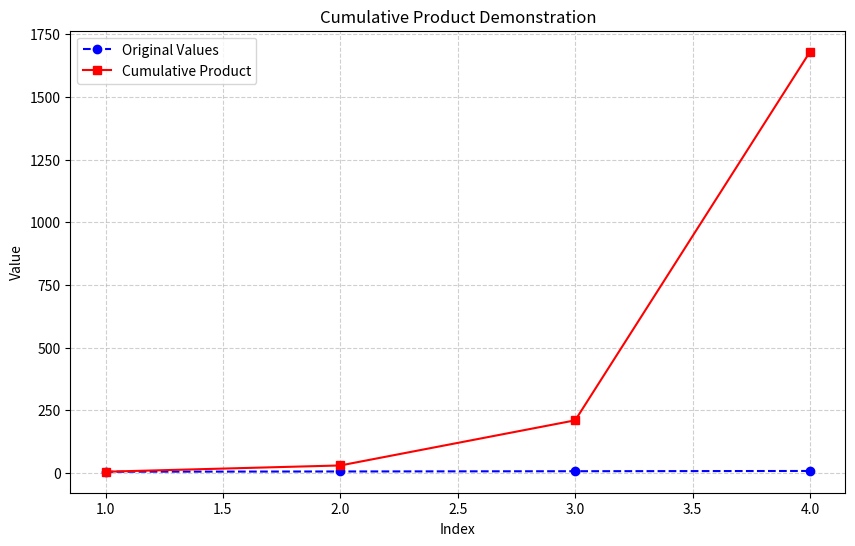

This chart was generated by the following Python code:
############################################
# Python Demonstration: NumPy Products
#
# This script demonstrates:
# - Total product using np.prod()
# - Product of multiple arrays
# - Product over an axis
# - Cumulative product using np.cumprod()
# - Visualization of cumulative product
# - Console outputs with Important Notes
############################################

import numpy as np
import matplotlib.pyplot as plt

print("\n==============================================")
print("         Demonstration: NumPy Products")
print("==============================================\n")

############################################
# Example 1: Product of a single array
############################################
print("--- Example 1: Product of a single array ---")

arr = np.array([1, 2, 3, 4])
product = np.prod(arr)
print("Array:", arr)
print("Product of all elements:", product)
print("Important Note: np.prod() multiplies all elements together.\n")

############################################
# Example 2: Product of multiple arrays
############################################
print("--- Example 2: Product of multiple arrays ---")

arr1 = np.array([1, 2, 3, 4])
arr2 = np.array([5, 6, 7, 8])

product_all = np.prod([arr1, arr2])
print("Arrays:", arr1, "and", arr2)
print("Product of all elements:", product_all)
print("Important Note: np.prod([arr1, arr2]) multiplies all elements across arrays.\n")

############################################
# Example 3: Product over an axis
############################################
print("--- Example 3: Product over an axis ---")

product_axis = np.prod([arr1, arr2], axis=1)
print("Arrays:", arr1, "and", arr2)
print("Product along axis=1:", product_axis)
print("Important Note: axis=1 calculates product row-wise.\n")

############################################
# Example 4: Cumulative Product
############################################
print("--- Example 4: Cumulative Product ---")

arr3 = np.array([5, 6, 7, 8])
cum_product = np.cumprod(arr3)
print("Array:", arr3)
print("Cumulative Product:", cum_product)
print("Important Note: np.cumprod() shows running product (partial multiplication).\n")

############################################
# Example 5: Visualization
############################################
print("--- Example 5: Visualization of Cumulative Product ---")

x = np.arange(1, len(arr3)+1)

plt.figure(figsize=(10, 6))
plt.plot(x, arr3, marker="o", linestyle="--", label="Original Values", color="blue")
plt.plot(x, cum_product, marker="s", linestyle="-", label="Cumulative Product", color="red")

plt.title("Cumulative Product Demonstration")
plt.xlabel("Index")
plt.ylabel("Value")
plt.legend()
plt.grid(True, linestyle="--", alpha=0.6)
plt.show()

############################################
# Summary
############################################
print("\n==============================================")
print("SUMMARY:")
print("- np.prod() multiplies all elements in an array.")
print("- np.prod() can handle multiple arrays.")
print("- axis parameter controls row/column-wise product.")
print("- np.cumprod() shows cumulative multiplication (partial products).")
print("- Visualization illustrates growth of cumulative product over array indices.")
print("==============================================\n")
